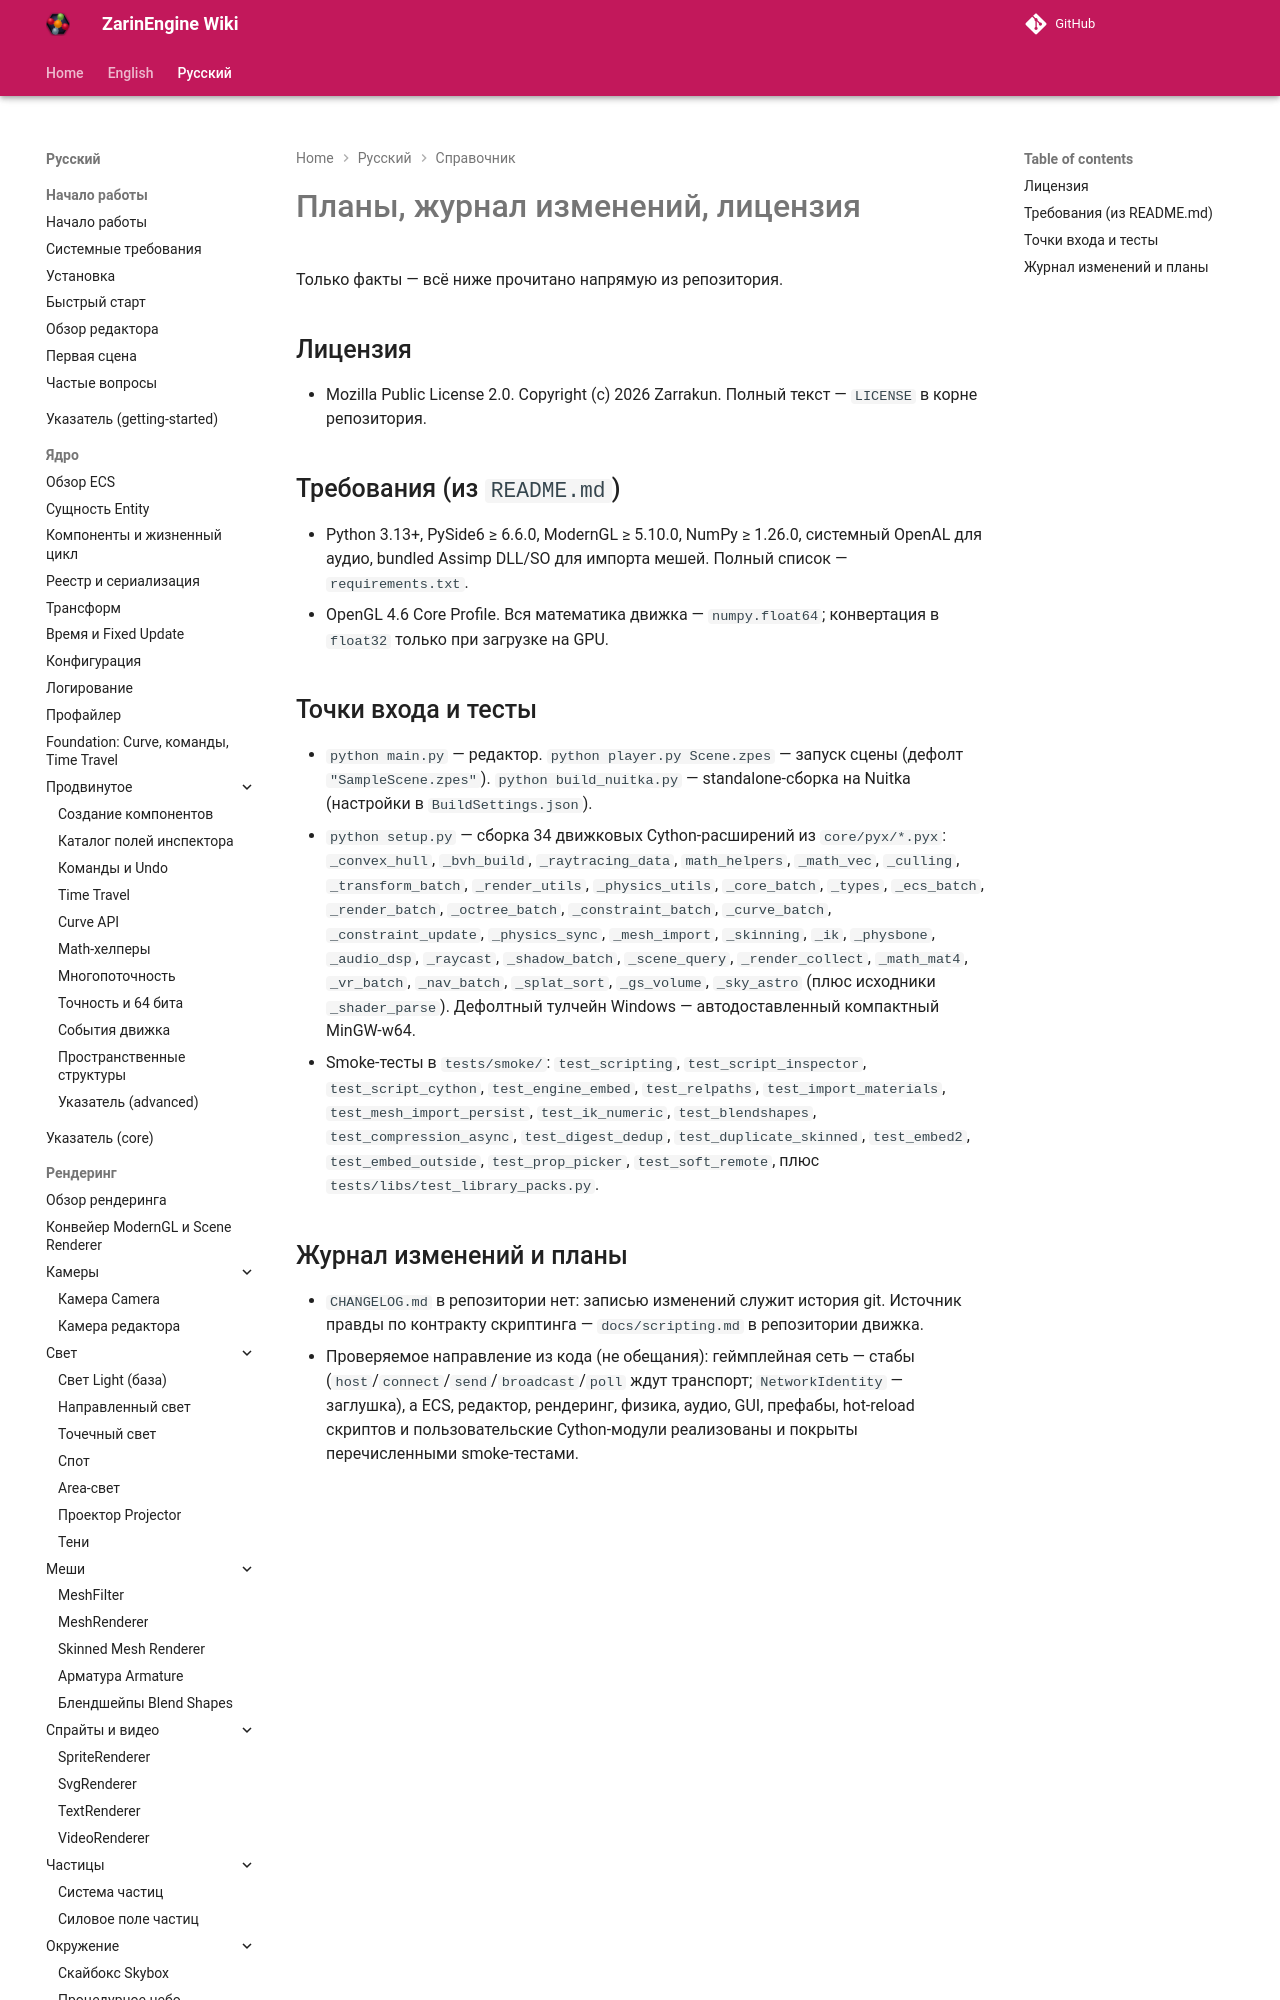

repository: EgorKonstrukt/ZarinEngineWiki · page: ru/reference/roadmap-changelog-license/index.html · generator: mkdocs

# Планы, журнал изменений, лицензия

Только факты — всё ниже прочитано напрямую из репозитория.

## Лицензия

- Mozilla Public License 2.0. Copyright (c) 2026 Zarrakun. Полный текст — `LICENSE` в корне репозитория.
